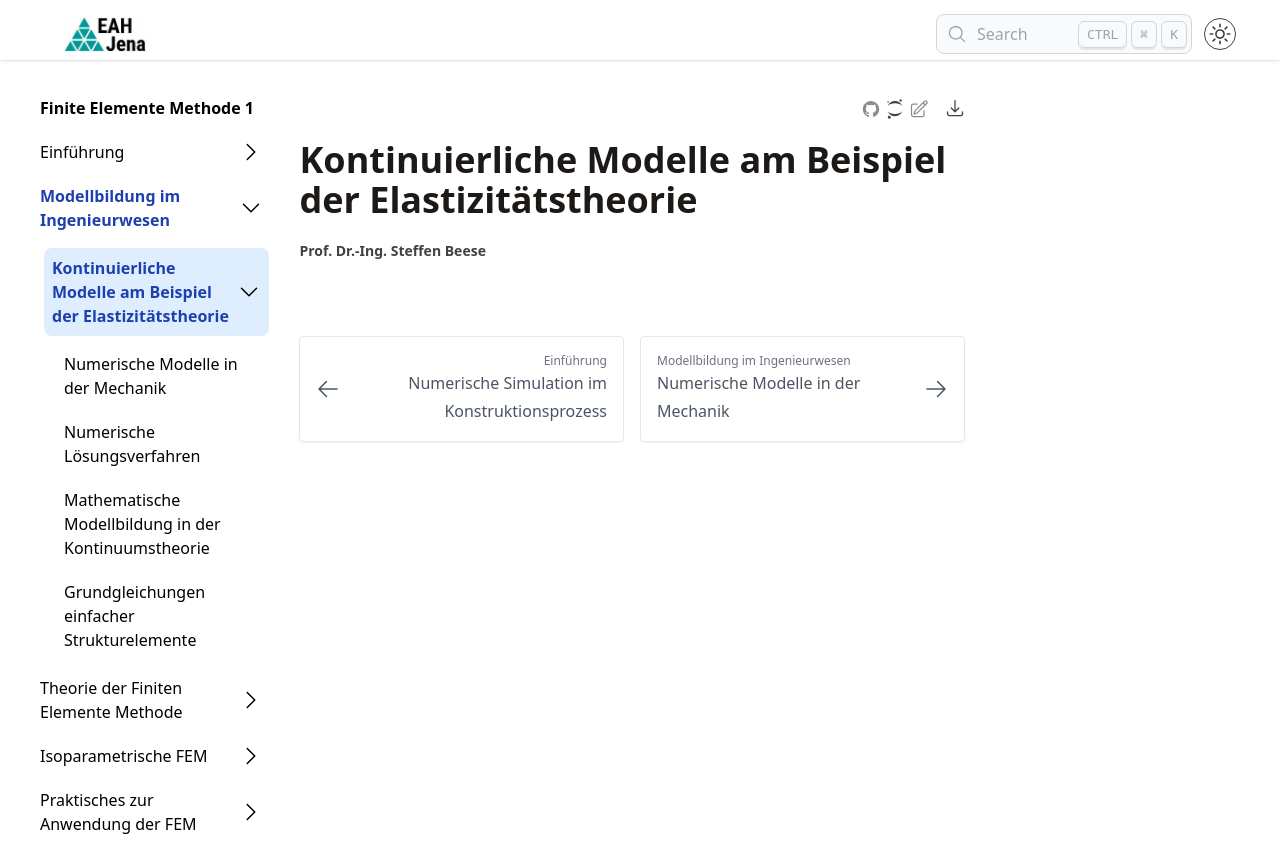

repository: steffenbeese/FEMI_Skript · page: chapters/chapter1/feldgleichungen/index.html · generator: jekyll

---
jupytext:
  text_representation:
    extension: .md
    format_name: myst
    format_version: 0.13
    jupytext_version: 1.16.7
kernelspec:
  display_name: Python 3 (ipykernel)
  language: python
  name: python3
---
+++ {"editable": true, "slideshow": {"slide_type": "slide"}}
# Kontinuierliche Modelle am Beispiel der Elastizitätstheorie 
